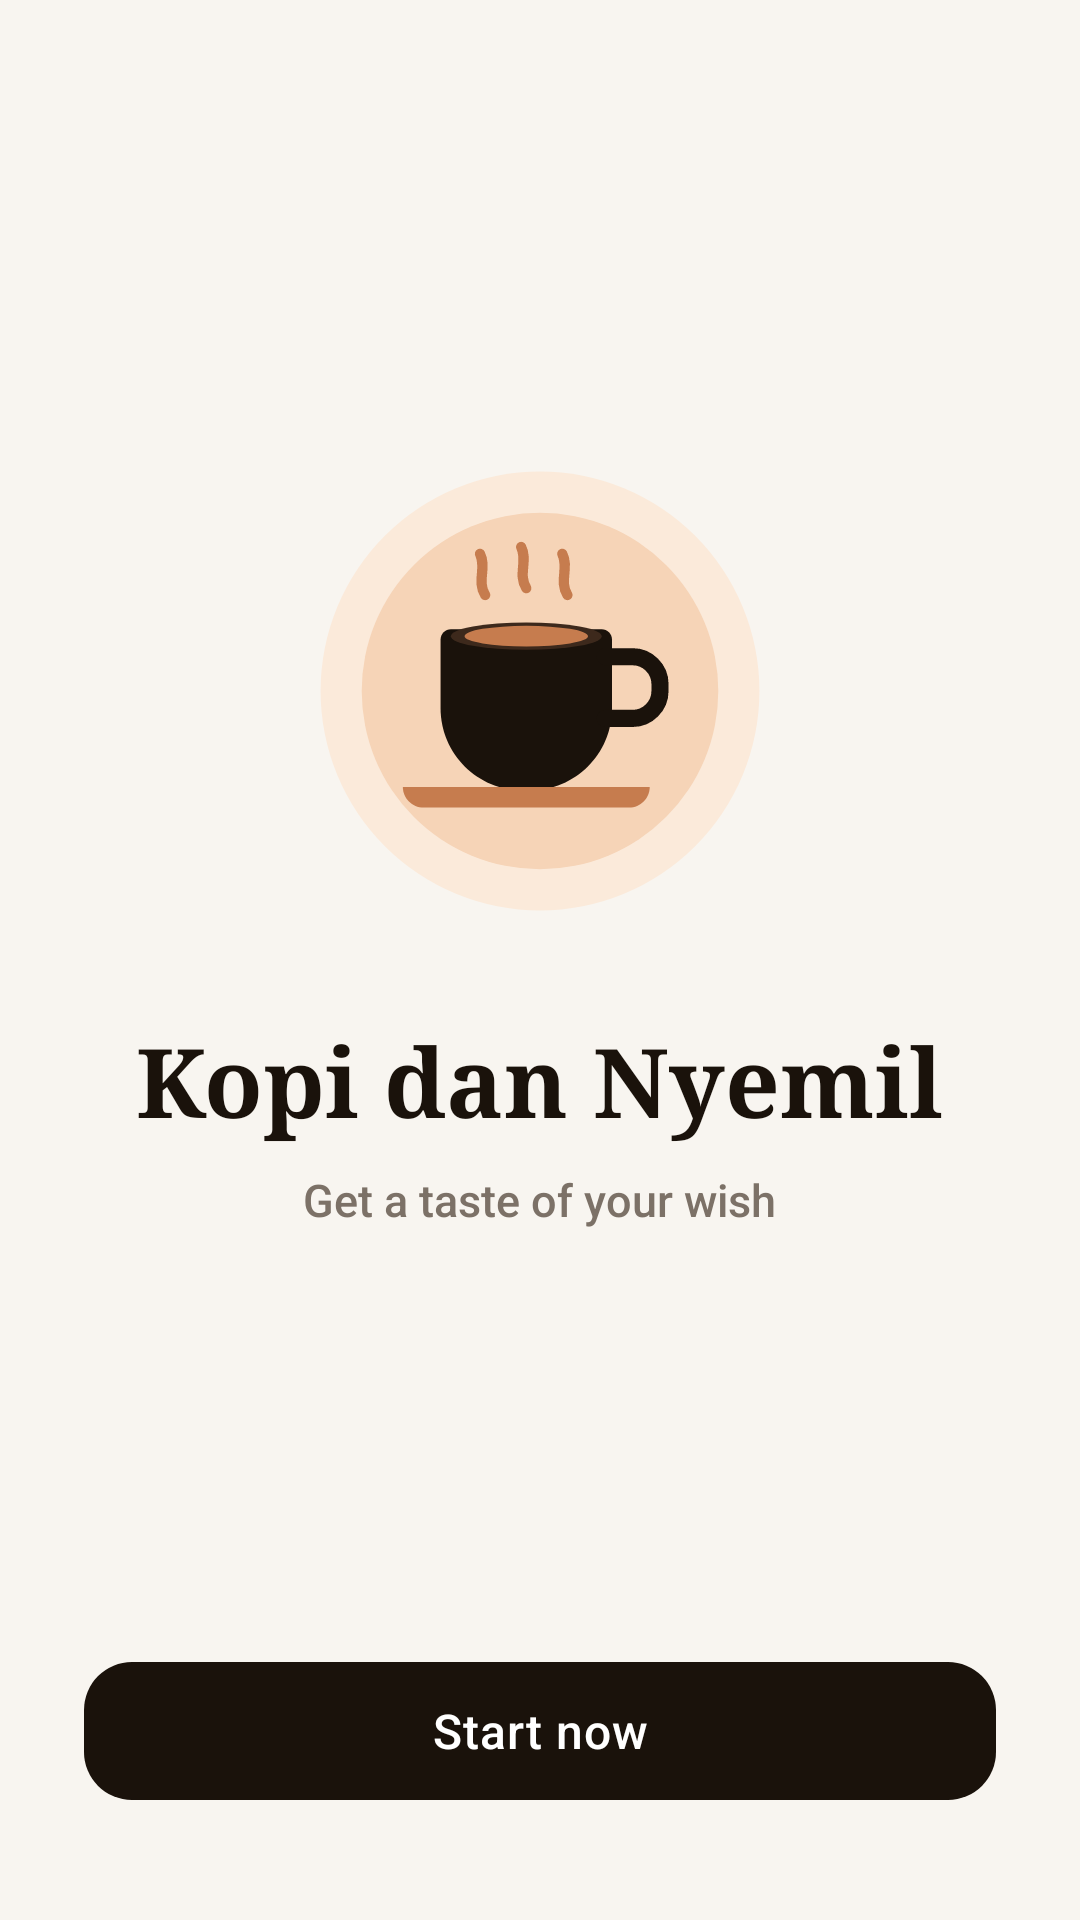

Here is an Android app screen rendered from its layout file. Give the layout XML and the strings, colors and styles it references.
<!-- AndroidManifest.xml: application theme Theme.CaffeShop -->
<!-- res/layout/activity_splash.xml -->
<?xml version="1.0" encoding="utf-8"?>
<androidx.constraintlayout.widget.ConstraintLayout xmlns:android="http://schemas.android.com/apk/res/android"
    xmlns:app="http://schemas.android.com/apk/res-auto"
    android:layout_width="match_parent"
    android:layout_height="match_parent"
    android:background="@color/cafe_background"
    android:paddingStart="28dp"
    android:paddingTop="36dp"
    android:paddingEnd="28dp"
    android:paddingBottom="36dp">

    
    <LinearLayout
        android:id="@+id/brandGroup"
        android:layout_width="match_parent"
        android:layout_height="wrap_content"
        android:gravity="center"
        android:orientation="vertical"
        app:layout_constraintBottom_toTopOf="@+id/btnStartNow"
        app:layout_constraintEnd_toEndOf="parent"
        app:layout_constraintStart_toStartOf="parent"
        app:layout_constraintTop_toTopOf="parent"
        app:layout_constraintVertical_bias="0.45">

        
        <FrameLayout
            android:layout_width="160dp"
            android:layout_height="160dp">

            <ImageView
                android:id="@+id/ivLogo"
                android:layout_width="match_parent"
                android:layout_height="match_parent"
                android:contentDescription="@string/app_name"
                android:src="@drawable/ic_coffee_logo" />
        </FrameLayout>

        
        <TextView
            android:id="@+id/tvBrandTitle"
            android:layout_width="wrap_content"
            android:layout_height="wrap_content"
            android:layout_marginTop="28dp"
            android:fontFamily="serif"
            android:text="@string/brand_title"
            android:textColor="@color/cafe_text_title"
            android:textSize="32sp"
            android:textStyle="bold" />

        
        <TextView
            android:id="@+id/tvTagline"
            android:layout_width="wrap_content"
            android:layout_height="wrap_content"
            android:layout_marginTop="8dp"
            android:fontFamily="sans-serif-medium"
            android:text="@string/splash_tagline"
            android:textColor="@color/cafe_text_muted"
            android:textSize="15sp" />
    </LinearLayout>

    
    <com.google.android.material.button.MaterialButton
        android:id="@+id/btnStartNow"
        style="@style/Widget.CaffeShop.Button.Primary"
        android:layout_width="match_parent"
        android:layout_height="wrap_content"
        android:text="@string/start_now"
        app:layout_constraintBottom_toBottomOf="parent"
        app:layout_constraintEnd_toEndOf="parent"
        app:layout_constraintStart_toStartOf="parent" />

</androidx.constraintlayout.widget.ConstraintLayout>
<!-- resources referenced by this layout -->
<resources>
  <color name="cafe_background">#F8F5F0</color>
  <color name="cafe_text_muted">#7C7167</color>
  <color name="cafe_text_title">#1A120B</color>
  <!-- drawable ic_coffee_logo (drawable) -->
  <vector xmlns:android="http://schemas.android.com/apk/res/android"
      android:width="140dp"
      android:height="140dp"
      android:viewportWidth="140"
      android:viewportHeight="140">
      
      <path
          android:fillColor="#FBEADA"
          android:pathData="M70,70m-64,0a64,64 0,1 1,128 0a64,64 0,1 1,-128 0" />
      <path
          android:fillColor="#F6D4B7"
          android:pathData="M70,70m-52,0a52,52 0,1 1,104 0a52,52 0,1 1,-104 0" />
      
      
      <path
          android:fillColor="#1A120B"
          android:pathData="M44,52h44c1.6,0 3,1.3 3,3v20c0,13.25 -10.75,24 -24,24h-2c-13.25,0 -24,-10.75 -24,-24V55C41,53.3 42.4,52 44,52z" />
      
      
      <path
          android:fillColor="#3D291C"
          android:pathData="M66,54m-22,0a22,4 0,1 0,44 0a22,4 0,1 0,-44 0" />
      <path
          android:fillColor="#C67C4E"
          android:pathData="M66,54m-18,0a18,3 0,1 0,36 0a18,3 0,1 0,-36 0" />
  
      
      <path
          android:strokeColor="#1A120B"
          android:strokeWidth="5"
          android:strokeLineCap="round"
          android:pathData="M89,60h8c4.4,0 8,3.6 8,8v2c0,4.4 -3.6,8 -8,8h-8" />
          
      
      <path
          android:fillColor="#C67C4E"
          android:pathData="M36,104h60c3.3,0 6,-2.7 6,-6H30C30,101.3 32.7,104 36,104z" />
  
      
      <path
          android:strokeColor="#C67C4E"
          android:strokeWidth="3"
          android:strokeLineCap="round"
          android:pathData="M54,42c-2.5,-4 0.5,-8 -1.5,-12" />
      <path
          android:strokeColor="#C67C4E"
          android:strokeWidth="3"
          android:strokeLineCap="round"
          android:pathData="M66,40c-2.5,-4 0.5,-8 -1.5,-12" />
      <path
          android:strokeColor="#C67C4E"
          android:strokeWidth="3"
          android:strokeLineCap="round"
          android:pathData="M78,42c-2.5,-4 0.5,-8 -1.5,-12" />
  </vector>
  <string name="app_name">Caffe Shop</string>
  <string name="brand_title">Kopi dan Nyemil</string>
  <string name="splash_tagline">Get a taste of your wish</string>
  <string name="start_now">Start now</string>
  <style name="Widget.CaffeShop.Button.Primary" parent="Widget.Material3.Button">
          <item name="backgroundTint">@color/cafe_espresso</item>
          <item name="android:textColor">@color/white</item>
          <item name="cornerRadius">16dp</item>
          <item name="android:minHeight">54dp</item>
          <item name="android:textSize">16sp</item>
          <item name="android:fontFamily">sans-serif-medium</item>
          <item name="android:letterSpacing">0.02</item>
          <item name="elevation">2dp</item>
      </style>
  <style name="Theme.CaffeShop" parent="Base.Theme.CaffeShop" />
  <color name="cafe_espresso">#1A120B</color>
  <color name="white">#FFFFFFFF</color>
  <style name="Base.Theme.CaffeShop" parent="Theme.Material3.DayNight.NoActionBar">
          
          <item name="colorPrimary">@color/cafe_espresso</item>
          <item name="colorOnPrimary">@color/white</item>
          <item name="colorSecondary">@color/cafe_caramel</item>
          <item name="colorOnSecondary">@color/white</item>
          
          
          <item name="android:statusBarColor">@color/cafe_background</item>
          <item name="android:windowLightStatusBar">true</item>
          <item name="android:navigationBarColor">@color/cafe_surface</item>
          <item name="android:windowLightNavigationBar">true</item>
          
          
          <item name="android:colorBackground">@color/cafe_background</item>
          <item name="colorSurface">@color/cafe_surface</item>
      </style>
  <color name="cafe_caramel">#C67C4E</color>
  <color name="cafe_surface">#FFFFFF</color>
</resources>
